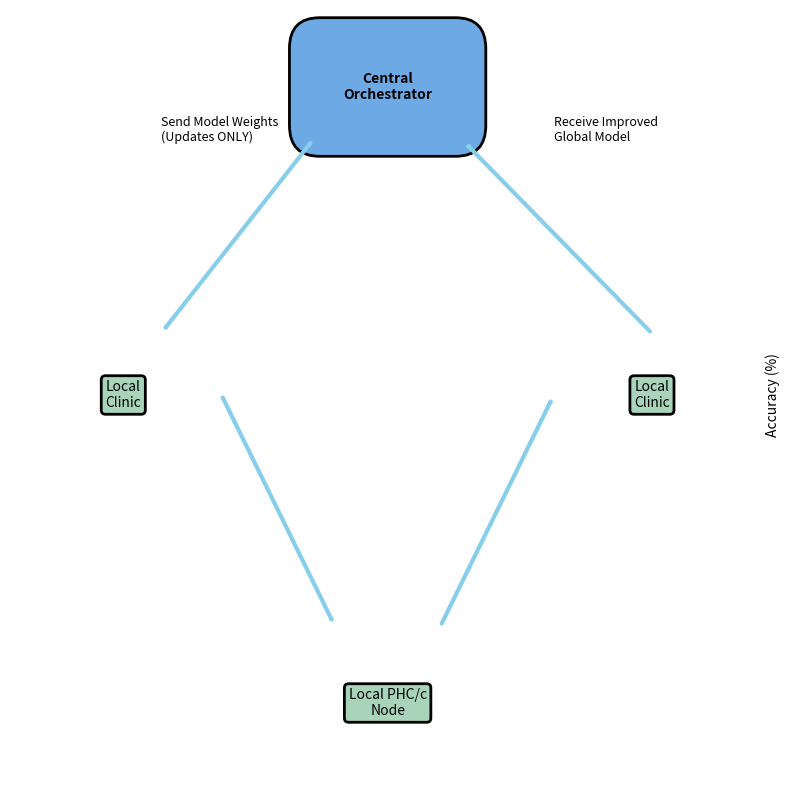

This chart was generated by the following Python code:
import matplotlib.pyplot as plt
from matplotlib.patches import FancyArrowPatch, Rectangle, Circle, FancyBboxPatch
import matplotlib.patheffects as pe

# Set up figure
fig, ax = plt.subplots(figsize=(8, 8))
ax.set_xlim(0, 10)
ax.set_ylim(0, 10)
ax.axis('off')

# --- Central Orchestrator (Cloud) ---
cloud = FancyBboxPatch((4.1, 8.5), 1.8, 1,
                       boxstyle="round,pad=0.4",
                       linewidth=2,
                       facecolor='#6DA9E4',
                       edgecolor='black')
ax.add_patch(cloud)
ax.text(5, 9, "Central\nOrchestrator", ha='center', va='center', fontsize=10, fontweight='bold')

# --- Local Clinics and PHC Node Boxes ---
node_style = dict(boxstyle="round,pad=0.3", fc="#A8D5BA", ec="black", lw=2)

# Bottom Node - PHC
ax.text(5, 1, "Local PHC/c\nNode", ha='center', va='center', fontsize=10, bbox=node_style)

# Left Node - Clinic
ax.text(1.5, 5, "Local\nClinic", ha='center', va='center', fontsize=10, bbox=node_style)

# Right Node - Clinic
ax.text(8.5, 5, "Local\nClinic", ha='center', va='center', fontsize=10, bbox=node_style)

# --- Arrows between nodes (cycle) ---
arrow_style = dict(arrowstyle="-|>", color='skyblue', lw=3)

# Clinic (left) to PHC
arrow1 = FancyArrowPatch((2.8, 5), (4.3, 2), **arrow_style)
ax.add_patch(arrow1)

# PHC to Clinic (right)
arrow2 = FancyArrowPatch((5.7, 2), (7.2, 5), **arrow_style)
ax.add_patch(arrow2)

# Clinic (right) to Orchestrator
arrow3 = FancyArrowPatch((8.5, 5.8), (6, 8.3), **arrow_style)
ax.add_patch(arrow3)

# Orchestrator to Clinic (left)
arrow4 = FancyArrowPatch((4, 8.3), (2, 5.8), **arrow_style)
ax.add_patch(arrow4)

# --- Text Annotations ---
ax.text(2, 8.3, "Send Model Weights\n(Updates ONLY)", fontsize=9, ha='left')
ax.text(7.2, 8.3, "Receive Improved\nGlobal Model", fontsize=9, ha='left')

# --- Accuracy label on side ---
ax.text(10, 5, "Accuracy (%)", fontsize=10, rotation=90, va='center')

plt.tight_layout()
plt.show()